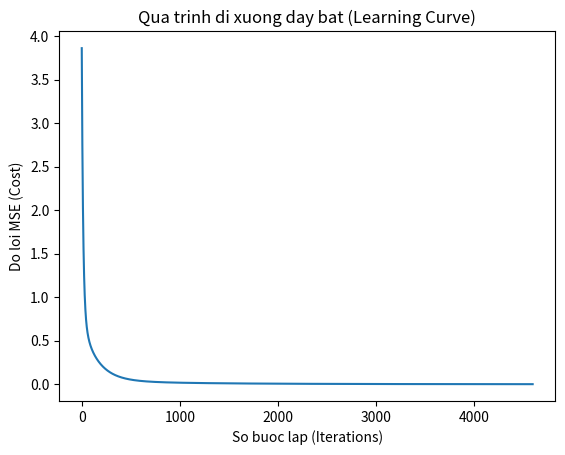

Generate this figure with matplotlib:
import numpy as np
import matplotlib.pyplot as plt

# ==========================================
# 1. DỮ LIỆU ĐẦU VÀO VÀ HÀM CHUẨN HÓA Z-SCORE
# ==========================================
# X: Cột 0 là Diện tích (m2), Cột 1 là Số phòng ngủ
X_train = np.array([
    [50, 1],
    [60, 2],
    [80, 2],
    [100, 3],
    [120, 3]
])
# y: Giá nhà (Tỷ VND)
y_train = np.array([1.5, 2.0, 2.6, 3.1, 4.0])

def z_score_normalize(X):
    mu = np.mean(X, axis=0) # Giá trị trung bình của toàn bộ diện tích và số phòng ngủ các nhà trong tập data.
    print(f"Mean: {mu}")
    sigma = np.std(X, axis=0) # Độ lệch chuẩn của toàn bộ diện tích và số phòng ngủ các nhà trong tập data.
    print(f"Std: {sigma}")
    X_norm = (X - mu) / sigma # Chuẩn hóa dữ liệu
    print(f"Normalized X: {X_norm}")
    return X_norm, mu, sigma

# ==========================================
# 2. CÁC HÀM CỐT LÕI CỦA LINEAR REGRESSION
# ==========================================
def predict(x, w, b):
    # Lấy riêng cột diện tích (cột 0)
    dien_tich = x[:, 0:1] # viết 0:1 để NumPy giữ nguyên dạng ma trận cột dọc (N hàng, 1 cột)
    
    # Tự sinh dữ liệu bậc cao
    dien_tich_mu_2 = dien_tich ** 2
    
    # Lấy cột số phòng ngủ (cột 1)
    phong_ngu = x[:, 1:2]
    phong_ngu_mu_2 = phong_ngu ** 2
    
    # Ráp chúng lại thành một ma trận mở rộng tự động: [Diện tích, Phòng ngủ, Diện tích^2]
    x_poly = np.hstack((dien_tich, phong_ngu, dien_tich_mu_2, phong_ngu_mu_2))
    
    # Nhân ma trận phẳng như bình thường (w lúc này bắt buộc phải có 4 phần tử)
    return np.dot(x_poly, w) + b

def compute_cost(m, y_pred, y_actual):
    cost = (1 / (2 * m)) * np.sum((y_pred - y_actual) ** 2) # Tính lỗi MSE
    return cost

def gradient_descent(X, y, w_in, b_in, learning_rate, num_iters):
    m = X.shape[0] # Số lượng dữ liệu (5)
    w = w_in.copy() # Sao chép w_in thành w
    b = b_in # Sao chép b_in thành b
    cost_history = [] # Lưu lại lịch sử lỗi
    
    epsilon = 1e-6
    cost_old = None 

    # --- ĐOẠN SỬA ĐỒNG BỘ ĐẠO HÀM ---
    # Tái tạo lại ma trận đa thức giống hệt như trong hàm predict để phục vụ tính đạo hàm
    dien_tich = X[:, 0:1]
    phong_ngu = X[:, 1:2]
    
    X_poly = np.hstack((dien_tich, phong_ngu, dien_tich ** 2, phong_ngu ** 2))
    
    for i in range(num_iters):
        # BƯỚC 1: TÍNH DỰ ĐOÁN
        predictions = predict(X, w, b) # Tính giá trị dự đoán
        
        # --- BƯỚC 2: TÍNH COST ---
        # Tính xem tại vị trí w, b hiện tại thì mô hình đang lệch bao nhiêu
        cost_current = compute_cost(m, predictions, y)
        cost_history.append(cost_current)
        
        # --- BƯỚC 2: KIỂM TRA HỘI TỤ (EARLY STOPPING) ---
        # Vòng lặp đầu tiên (i=0) chưa có cost_old nên không so sánh.
        # Từ vòng thứ 2 (i>0), ta lấy cost_old (của vòng trước) trừ đi cost_current (vòng này)
        # if cost_old is not None and abs(cost_old - cost_current) < epsilon:
        #     print(f"Mô hình đã CHẠM ĐÁY (hội tụ) tại bước {i}.")
        #     break
            
        # Cất giá trị cost của vòng này vào biến cost_old để vòng sau dùng so sánh
        cost_old = cost_current 
        
        if i % 100 == 0:
            # Sửa lại dòng print của em thành:
            print(f"Bước {i:4d}: Lỗi MSE = {cost_current:.4f} | Weights={w} | Bias={b:.3f}")
            
        # --- BƯỚC 3: TÍNH ĐẠO HÀM VÀ BƯỚC ĐI (CẬP NHẬT W, B) ---
        dj_dw = (1 / m) * np.dot(X_poly.T, (predictions - y)) # Tính đạo hàm w
        dj_db = (1 / m) * np.sum(predictions - y) # Tính đạo hàm b
        
        # Cập nhật trọng số (Bộ w, b này sẽ được dùng để tính Cost ở ĐẦU vòng lặp tiếp theo)
        w = w - learning_rate * dj_dw
        b = b - learning_rate * dj_db
            
    return w, b, cost_history

# ==========================================
# 3. CHẠY THUẬT TOÁN VÀ XEM KẾT QUẢ
# ==========================================
if __name__ == "__main__":
    # Chuẩn hóa dữ liệu
    X_norm, mu, sigma = z_score_normalize(X_train)

    # Khởi tạo thông số
    print(f"X_norm.shape[1] = {X_norm.shape[1]}")
    initial_w = np.zeros(4) # Trọng số ban đầu
    initial_b = 0.0 # Hệ số chặn
    iterations = 4600 # Số lần lặp
    alpha = 0.01 # Learning rate
    print(f"initial_w = {initial_w} - initial_b = {initial_b} - iterations = {iterations} - alpha = {alpha}")

    print("--- BẮT ĐẦU HUẤN LUYỆN ---")
    w_final, b_final, J_history = gradient_descent(X_norm, y_train, initial_w, initial_b, alpha, iterations)

    print("\n--- KẾT QUẢ SAU KHI HỌC ---")
    print(f"Trọng số w tìm được: {w_final}")
    print(f"Hệ số b tìm được: {b_final}")

    # Vẽ biểu đồ
    print("\n[HỆ THỐNG] Đang mở biểu đồ Learning Curve...")
    print("=> VUI LÒNG TẮT CỬA SỔ BIỂU ĐỒ ĐỂ CHƯƠNG TRÌNH CHẠY TIẾP PHẦN DỰ ĐOÁN <=")
    
    plt.plot(J_history)
    plt.title("Qua trinh di xuong day bat (Learning Curve)")
    plt.xlabel("So buoc lap (Iterations)")
    plt.ylabel("Do loi MSE (Cost)")
    plt.show() # Code sẽ TẠM DỪNG ở đây cho đến khi bạn tắt cửa sổ popup

    # Dự đoán căn nhà mới
    x_new = np.array([[90, 2]]) # Viết dạng ma trận 2D để hàm predict cắt slice [:, 0] không bị lỗi
    x_new_norm = (x_new - mu) / sigma 
    gia_du_doan = predict(x_new_norm, w_final, b_final)
    
    print(f"\n=> AI dự đoán giá căn nhà 90m2, 2 phòng ngủ là: {gia_du_doan[0]:.2f} Tỷ VND")
    print("--- HOÀN THÀNH ---")
